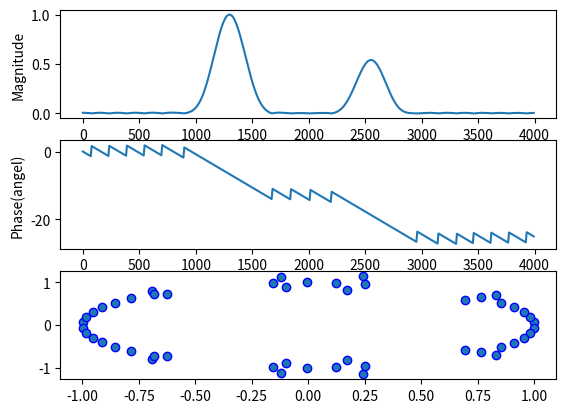

This figure's Python source:
import numpy as np
import scipy.signal as sig
import matplotlib.pyplot as plt

N = 50
fs = 8000
fc = np.array([1200, 1400, 2500, 2600])
b = sig.firwin(N + 1, fc, fs=fs, window='hamming', pass_zero='bandpass')
w, h_freq = sig.freqz(b, fs=fs)
z, p, k = sig.tf2zpk(b, 1)

plt.subplot(3, 1, 1)
plt.plot(w, np.abs(h_freq))  # magnitude
plt.xlabel('frequency(Hz)')
plt.ylabel('Magnitude')

plt.subplot(3, 1, 2)
plt.plot(w, np.unwrap(np.angle(h_freq)))  # phase
plt.xlabel('frequency(Hz)')
plt.ylabel('Phase(angel)')

plt.subplot(3, 1, 3)
plt.scatter(np.real(z), np.imag(z), marker='o', edgecolors='b')
plt.scatter(np.real(p), np.imag(p), marker='x', color='b')
plt.show()
